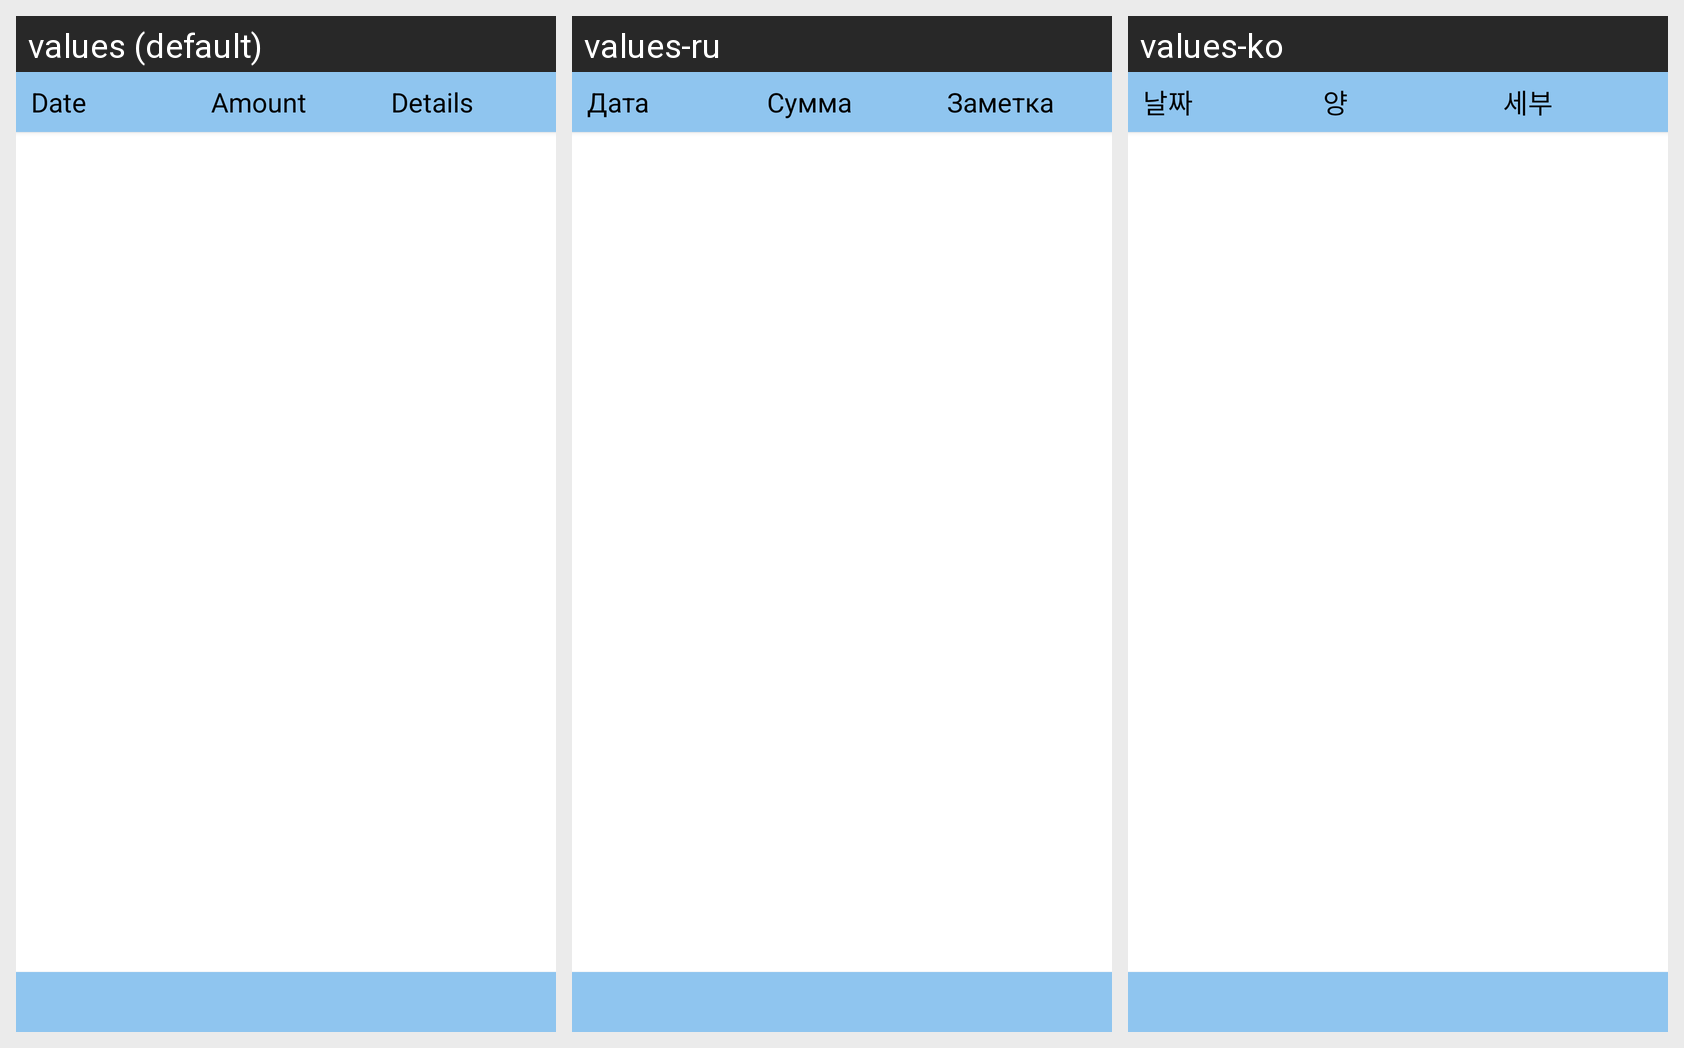

For this localized Android screen grid, give each drawn string resource with its value in every locale shown.
Android screen res/layout/fragment_transactions.xml rendered under 3 locales, left to right: values (default), values-ru, values-ko. Device: Nexus 5 (rendered at 1080×1920; each locale shown at half size, 540×960, under a caption strip naming it); theme Theme.MyTheme.
Strings drawn on this screen, with the default value and each locale's value (text and hints the layout hard-codes, and strings that could not be matched under every locale, appear in the picture but are not listed):

date
  values: Date
  values-ru: Дата
  values-ko: 날짜

amount
  values: Amount
  values-ru: Сумма
  values-ko: 양

details
  values: Details
  values-ru: Заметка
  values-ko: 세부
